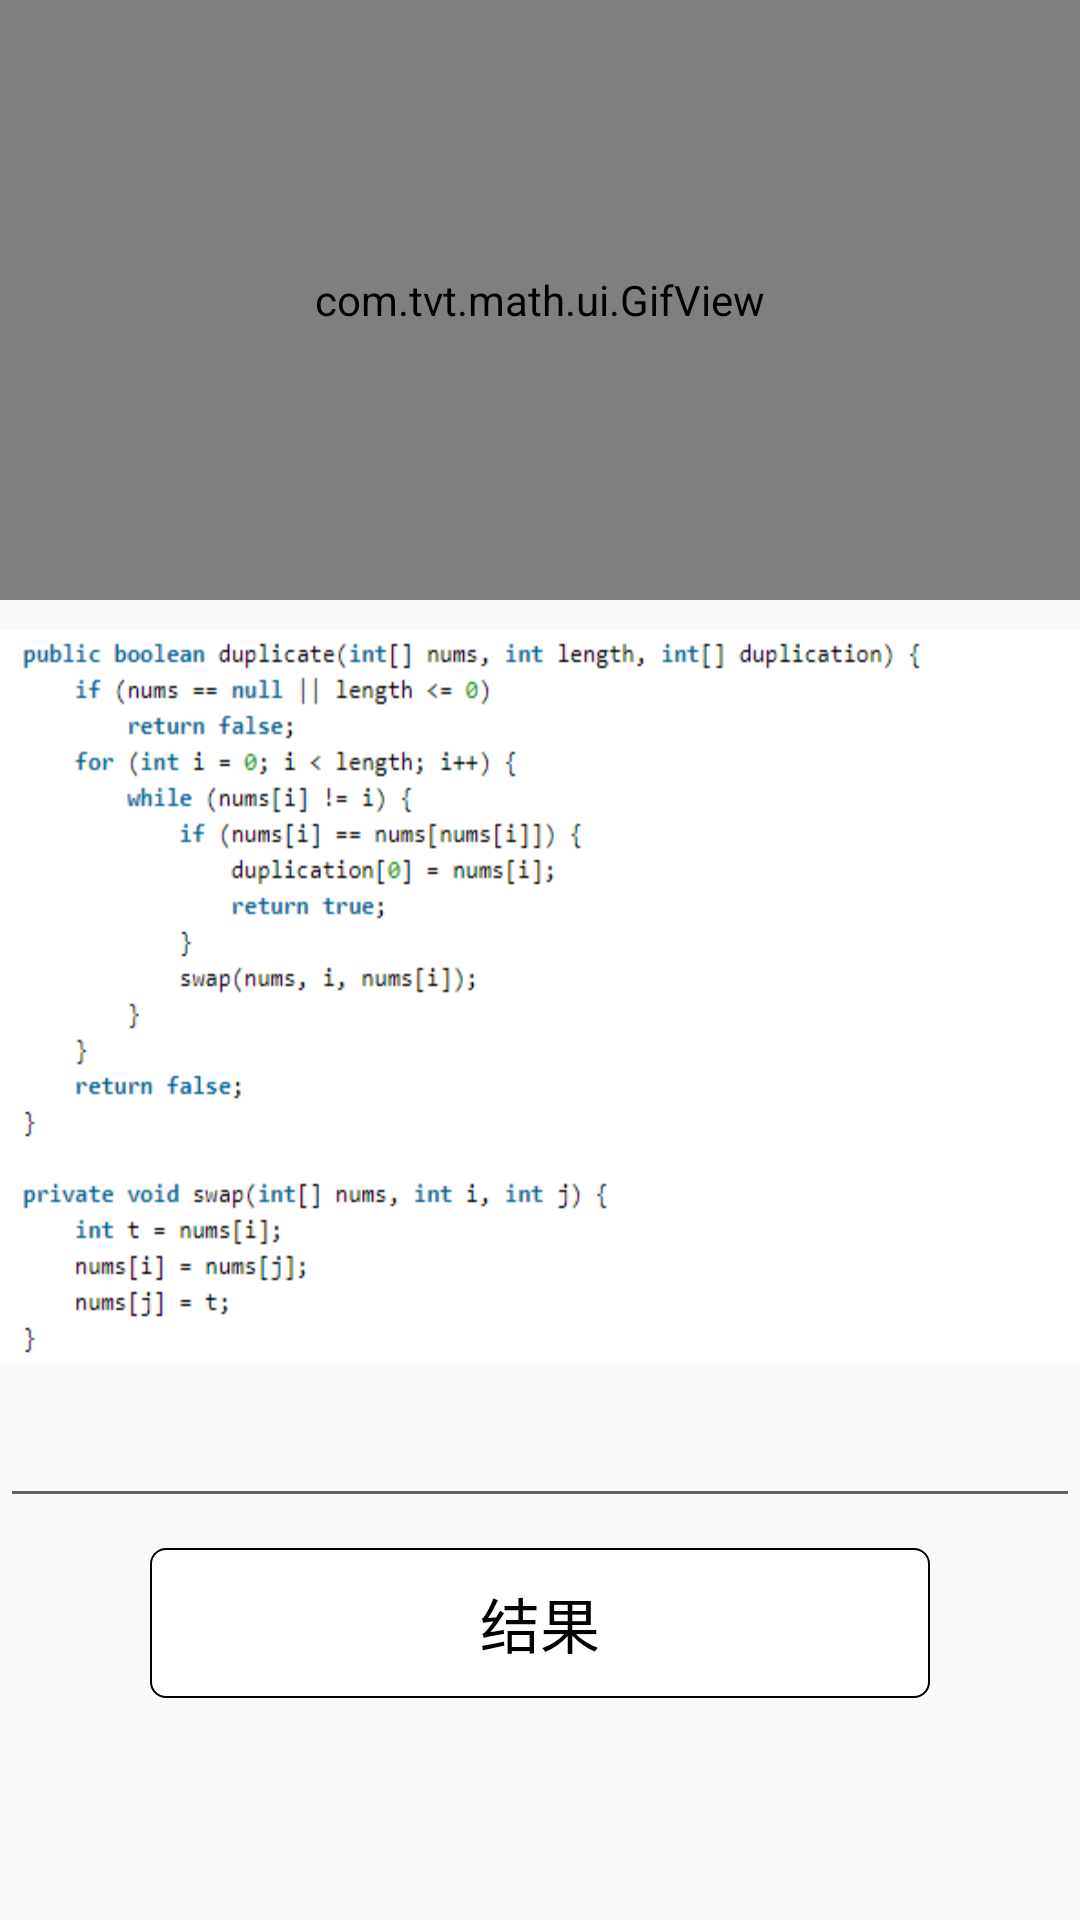

Write the Android layout XML for this screen, with the resource values it uses.
<!-- AndroidManifest.xml: application theme AppTheme -->
<!-- res/layout/math_three_act.xml -->
<?xml version="1.0" encoding="utf-8"?>
<androidx.constraintlayout.widget.ConstraintLayout xmlns:android="http://schemas.android.com/apk/res/android"
    xmlns:app="http://schemas.android.com/apk/res-auto"
    android:layout_width="match_parent"
    android:layout_height="match_parent">

    <com.tvt.math.ui.GifView
        android:id="@+id/gifView"
        android:layout_width="match_parent"
        android:layout_height="@dimen/screen_size_200dp"
        app:gif="@mipmap/math_three"
        app:layout_constraintTop_toTopOf="parent" />

    <androidx.appcompat.widget.AppCompatImageView
        android:id="@+id/tvMathCode"
        android:layout_width="match_parent"
        android:layout_height="wrap_content"
        android:layout_marginTop="@dimen/screen_size_10dp"
        android:background="@mipmap/math_three_code"
        android:scaleType="centerCrop"
        app:layout_constraintTop_toBottomOf="@id/gifView" />

    <androidx.appcompat.widget.AppCompatEditText
        android:id="@+id/etCode"
        android:layout_width="match_parent"
        android:layout_height="wrap_content"
        android:layout_marginTop="@dimen/screen_size_10dp"
        app:layout_constraintTop_toBottomOf="@id/tvMathCode" />

    <androidx.appcompat.widget.AppCompatTextView
        android:id="@+id/tvResult"
        android:layout_width="match_parent"
        android:layout_height="@dimen/screen_size_50dp"
        android:layout_marginStart="@dimen/screen_size_50dp"
        android:layout_marginTop="@dimen/screen_size_10dp"
        android:layout_marginEnd="@dimen/screen_size_50dp"
        android:background="@drawable/result_background"
        android:gravity="center"
        android:text="@string/result"
        android:textColor="@android:color/black"
        android:textSize="20sp"
        app:layout_constraintTop_toBottomOf="@id/etCode" />

</androidx.constraintlayout.widget.ConstraintLayout>
<!-- resources referenced by this layout -->
<resources>
  <dimen name="screen_size_10dp">10dp</dimen>
  <dimen name="screen_size_200dp">200dp</dimen>
  <dimen name="screen_size_50dp">50dp</dimen>
  <!-- drawable result_background (drawable) -->
  <?xml version="1.0" encoding="utf-8"?>
  <shape xmlns:android="http://schemas.android.com/apk/res/android">
  
      <solid android:color="@android:color/white" />
  
      <stroke
          android:width="2px"
          android:color="@android:color/black" />
  
      <corners android:radius="5dp" />
  
  </shape>
  <!-- mipmap math_three_code: png bitmap (mipmap-hdpi, 12419 bytes) -->
  <string name="result">结果</string>
  <style name="AppTheme" parent="Theme.AppCompat.Light.NoActionBar">
          
          <item name="colorPrimary">@color/colorAccent</item>
          <item name="colorPrimaryDark">@color/colorAccent</item>
          <item name="colorAccent">@color/colorAccent</item>
      </style>
  <color name="colorAccent">#03DAC5</color>
</resources>
